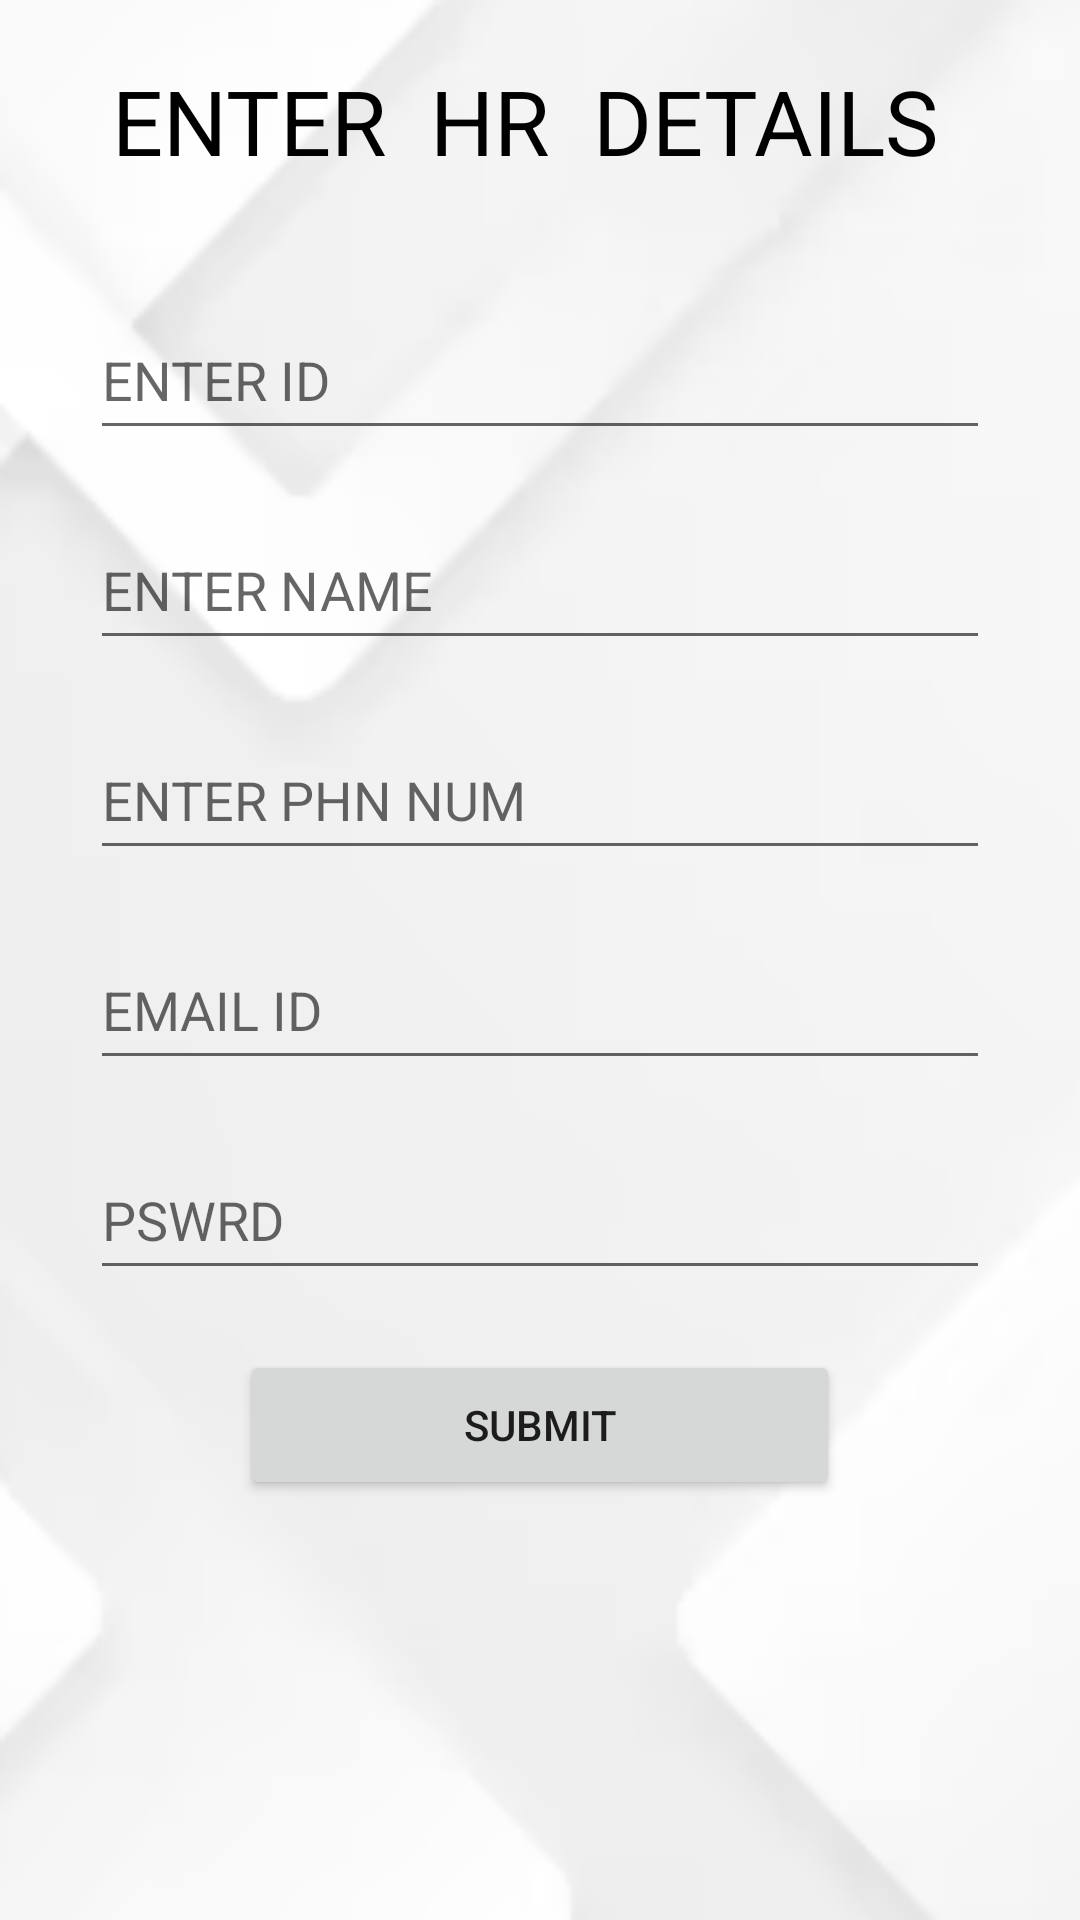

Layout XML and referenced resources for this Android screen:
<!-- AndroidManifest.xml: application theme Theme.Dialogue -->
<!-- res/layout/activity_hrregdetails.xml -->
<?xml version="1.0" encoding="utf-8"?>
<RelativeLayout
    xmlns:android="http://schemas.android.com/apk/res/android"
    xmlns:app="http://schemas.android.com/apk/res-auto"
    xmlns:tools="http://schemas.android.com/tools"
    android:id="@+id/main"
    android:layout_width="match_parent"
    android:layout_height="match_parent"
    android:background="@drawable/img_3"
    tools:context=".Hrregdetails">

    <TextView
        android:layout_width="300dp"
        android:layout_height="60dp"
        android:id="@+id/hrtw"
        android:layout_marginTop="20dp"
        android:layout_centerHorizontal="true"
        android:textColor="@color/black"
        android:textSize="30dp"
        android:text=" ENTER  HR  DETAILS"
        />


    <EditText
        android:layout_width="300dp"
        android:layout_height="50dp"
        android:layout_marginTop="20dp"
        android:layout_centerHorizontal="true"
        android:layout_below="@+id/hrtw"
        android:hint="ENTER ID "
        android:id="@+id/hret1"
        />

    <EditText
        android:layout_width="300dp"
        android:layout_height="50dp"
        android:layout_marginTop="20dp"
        android:layout_centerHorizontal="true"
        android:hint="ENTER NAME"
        android:layout_below="@+id/hret1"
        android:id="@+id/hret2"
        />

    <EditText
        android:layout_width="300dp"
        android:layout_height="50dp"
        android:layout_marginTop="20dp"
        android:layout_centerHorizontal="true"
        android:hint="ENTER PHN NUM"
        android:layout_below="@+id/hret2"
        android:id="@+id/hret3"
        />

    <EditText
        android:layout_width="300dp"
        android:layout_height="50dp"
        android:layout_marginTop="20dp"
        android:layout_centerHorizontal="true"
        android:layout_below="@+id/hret3"
        android:hint="EMAIL ID"
        android:id="@+id/hret4"
        />

    <EditText
        android:layout_width="300dp"
        android:layout_height="50dp"
        android:layout_marginTop="20dp"
        android:layout_centerHorizontal="true"
        android:layout_below="@+id/hret4"
        android:hint="PSWRD"
        android:id="@+id/hret5"
        />

    <Button
        android:layout_width="200dp"
        android:layout_height="50dp"
        android:layout_below="@id/hret5"
        android:layout_marginTop="20dp"
        android:layout_centerHorizontal="true"
        android:text="SUBMIT"
        android:id="@+id/subhr"
        android:onClick="reghr"
        />


</RelativeLayout>
<!-- resources referenced by this layout -->
<resources>
  <!-- drawable img_3: png bitmap (drawable, 15538 bytes) -->
  <style name="Theme.Dialogue" parent="Theme.MaterialComponents.DayNight.DarkActionBar">
          
          <item name="colorPrimary">@color/purple_500</item>
          <item name="colorPrimaryVariant">@color/purple_700</item>
          <item name="colorOnPrimary">@color/white</item>
          
          <item name="colorSecondary">@color/teal_200</item>
          <item name="colorSecondaryVariant">@color/teal_700</item>
          <item name="colorOnSecondary">@color/black</item>
          
          <item name="android:statusBarColor">?attr/colorPrimaryVariant</item>
          
      </style>
  <!-- not gathered from this repository: default colours our renderer supplied (Android Studio template values) -->
  <color name="purple_500">#FF6200EE</color>
  <color name="purple_700">#FF3700B3</color>
  <color name="teal_200">#FF03DAC5</color>
  <color name="teal_700">#FF018786</color>
  <color name="black">#FF000000</color>
  <color name="white">#FFFFFFFF</color>
</resources>
